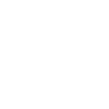
t = 0.00 s
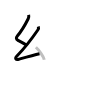
t = 2.25 s
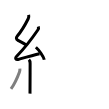
t = 4.50 s
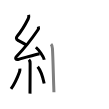
t = 6.50 s
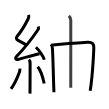
t = 8.75 s
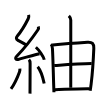
t = 11.00 s

The animated SVG that drew these frames (rendered in a browser with its animation timeline set to each time). Animation: 11 SMIL elements (animate=11); one cycle of 11.00 s.

<svg width="109px" height="109px" viewBox="0 0 px 109px" xmlns="http://www.w3.org/2000/svg" xmlns:xlink="http://www.w3.org/1999/xlink" xml:space="preserve" version="1.1"  baseProfile="full">
<path d="M28.63,14.92c0.34,1.34,0.27,2.41-0.42,3.8c-3.2,6.4-6.49,12.15-10.88,17.21c-1.21,1.39-1.57,3.19,0.68,4.43c3.09,1.7,4.75,2.39,8.37,4.75" style="fill:none;stroke:black;stroke-width:3;opacity:0">
  <animate attributeType="CSS" attributeName="opacity" from="0" to="1" begin="0s" dur="1s" repeatCount="Indefinite" fill="freeze" />
</path>
<path d="M38.3,26.43c0.45,1.32,0.2,2.57-0.5,3.59c-6.17,9.02-13.12,18-20.87,26.05c-2.33,2.42-1.2,3.98,1.92,3.14c6.26-1.7,14.68-4,20.65-5.43" style="fill:none;stroke:black;stroke-width:3;opacity:0">
  <animate attributeType="CSS" attributeName="opacity" from="0" to="1" begin="1s" dur="1s" repeatCount="Indefinite" fill="freeze" />
</path>
<path d="M35.88,47.25c2.57,2.29,7.73,8.92,8.38,12.48" style="fill:none;stroke:black;stroke-width:3;opacity:0">
  <animate attributeType="CSS" attributeName="opacity" from="0" to="1" begin="2s" dur="1s" repeatCount="Indefinite" fill="freeze" />
</path>
<path d="M28.89,59.62c0.87,0.87,1.23,2.26,1.23,3.84c0,8-0.06,17.86-0.1,24.54C30.01,90.34,30,92.28,30,93.62" style="fill:none;stroke:black;stroke-width:3;opacity:0">
  <animate attributeType="CSS" attributeName="opacity" from="0" to="1" begin="3s" dur="1s" repeatCount="Indefinite" fill="freeze" />
</path>
<path d="M19.86,68.6c0.14,0.96-0.14,2.61-0.39,3.3C17.5,77.25,14.5,84,11,88.93" style="fill:none;stroke:black;stroke-width:3;opacity:0">
  <animate attributeType="CSS" attributeName="opacity" from="0" to="1" begin="4s" dur="1s" repeatCount="Indefinite" fill="freeze" />
</path>
<path d="M37.68,66.79c3.25,3.95,5.74,13.11,6.49,16.69" style="fill:none;stroke:black;stroke-width:3;opacity:0">
  <animate attributeType="CSS" attributeName="opacity" from="0" to="1" begin="5s" dur="1s" repeatCount="Indefinite" fill="freeze" />
</path>
<path d="M51.01,44.08c1.21,1.21,1.31,2.44,1.43,4.43c0.52,8.71,0.79,22.29,1.26,37c0.07,2.23,0.15,4.49,0.23,6.76" style="fill:none;stroke:black;stroke-width:3;opacity:0">
  <animate attributeType="CSS" attributeName="opacity" from="0" to="1" begin="6s" dur="1s" repeatCount="Indefinite" fill="freeze" />
</path>
<path d="M52.75,45.03c12.64-1.31,26.27-2.26,34.75-2.8c4.78-0.31,6.5,1.28,6.31,6.15c-0.32,7.99-1.23,23.92-2.65,35.49c-0.31,2.52-0.64,4.83-1,6.8" style="fill:none;stroke:black;stroke-width:3;opacity:0">
  <animate attributeType="CSS" attributeName="opacity" from="0" to="1" begin="7s" dur="1s" repeatCount="Indefinite" fill="freeze" />
</path>
<path d="M68.84,15.82c1.21,1.13,1.93,2.77,1.93,4.26c0.04,14.74-0.02,63.94-0.02,67.79" style="fill:none;stroke:black;stroke-width:3;opacity:0">
  <animate attributeType="CSS" attributeName="opacity" from="0" to="1" begin="8s" dur="1s" repeatCount="Indefinite" fill="freeze" />
</path>
<path d="M54.23,65.57C62,65,79.38,63.62,91.64,63.5" style="fill:none;stroke:black;stroke-width:3;opacity:0">
  <animate attributeType="CSS" attributeName="opacity" from="0" to="1" begin="9s" dur="1s" repeatCount="Indefinite" fill="freeze" />
</path>
<path d="M54.99,89.65c9.15-0.24,21.39-1.03,34.26-0.93" style="fill:none;stroke:black;stroke-width:3;opacity:0">
  <animate attributeType="CSS" attributeName="opacity" from="0" to="1" begin="10s" dur="1s" repeatCount="Indefinite" fill="freeze" />
</path>
</svg>
